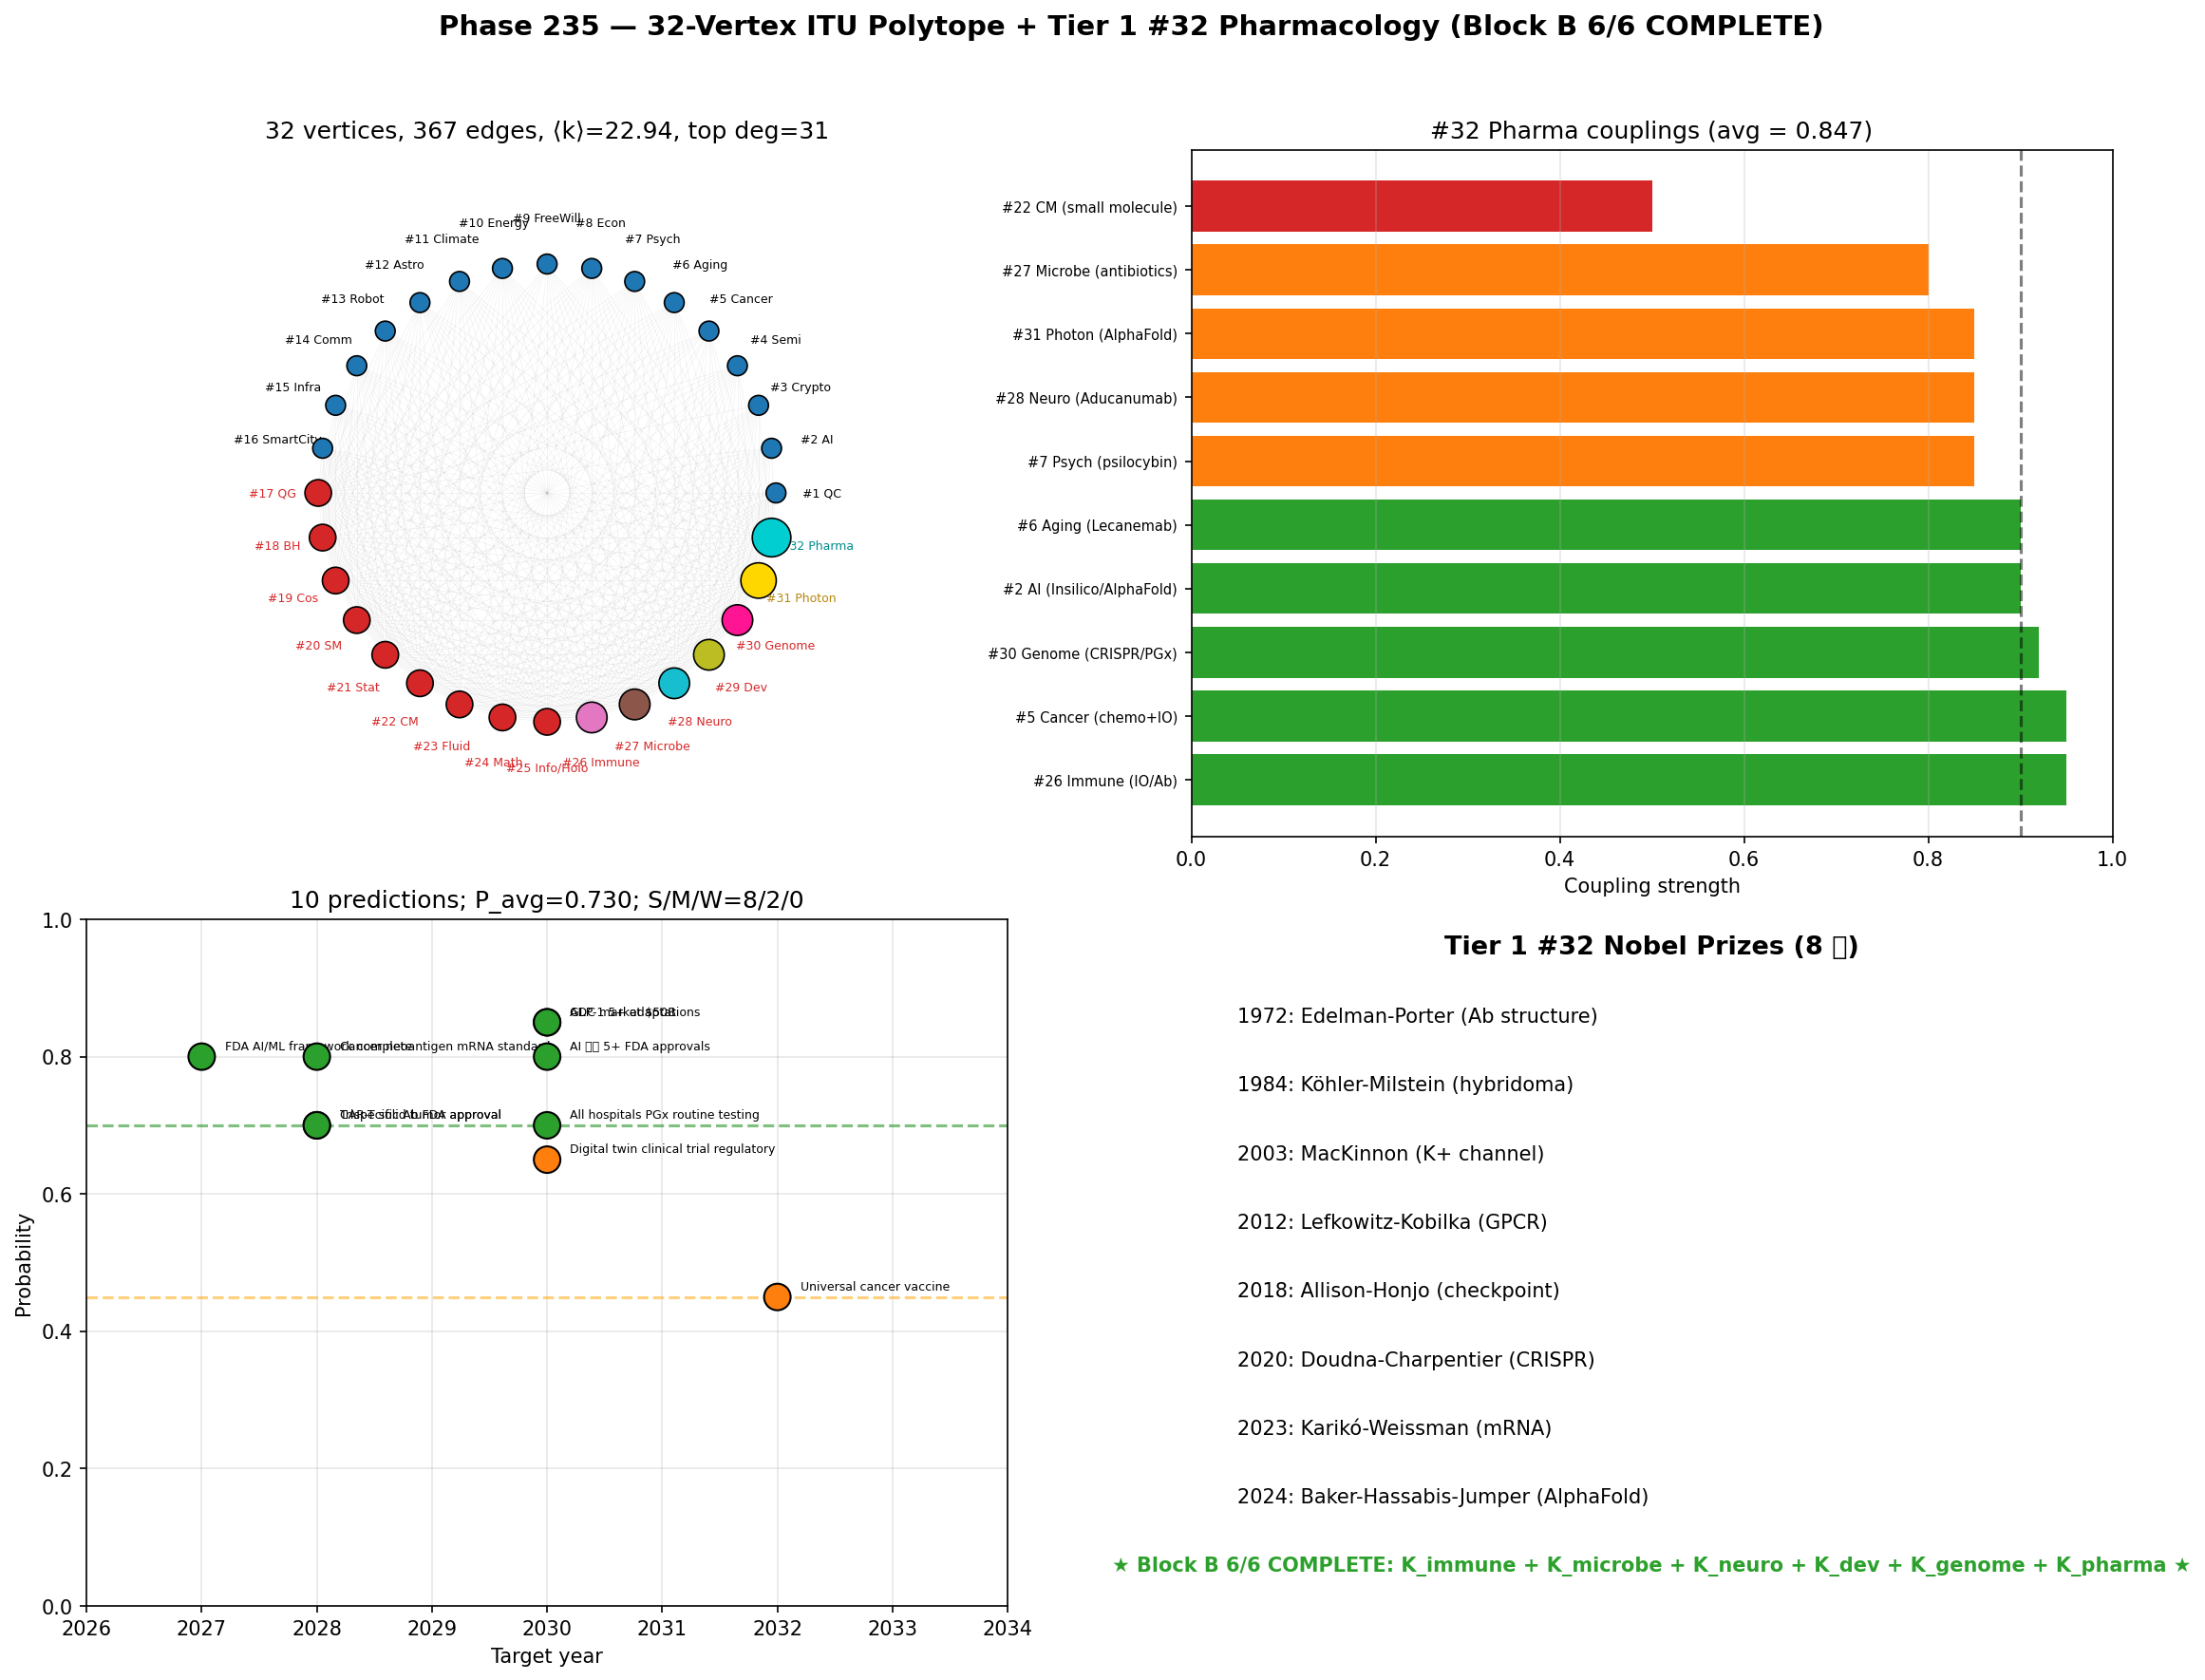

Recreate this plot in Python.
"""
Phase 235 — 32-vertex ITU polytope + Tier 1 #32 integration + 10 predictions

Outputs:
  - polytope_32vertex_pharma.png
  - polytope_32vertex_pharma_summary.json
"""

from __future__ import annotations

import json
from pathlib import Path

import matplotlib
matplotlib.use("Agg")
import matplotlib.pyplot as plt
import numpy as np

OUT_PNG = Path(__file__).with_name("polytope_32vertex_pharma.png")
OUT_JSON = Path(__file__).with_name("polytope_32vertex_pharma_summary.json")

rng = np.random.default_rng(20260716)

N = 32
vertex_full = [
    "QC", "AI", "Crypto", "Semi", "Cancer", "Aging", "Psych", "Econ", "FreeWill",
    "Energy", "Climate", "Astro", "Robot", "Comm", "Infra", "SmartCity",
    "QG", "BH", "Cos", "SM", "Stat", "CM", "Fluid", "Math", "Info/Holo",
    "Immune", "Microbe", "Neuro", "Dev", "Genome", "Photon", "Pharma",
]

adj = np.zeros((N, N), dtype=int)
block_A = list(range(16, 25))
for i in block_A:
    for j in block_A:
        if i != j: adj[i, j] = 1
for i in block_A:
    others = list(range(16))
    chosen = rng.choice(others, size=15, replace=False)
    for j in chosen:
        adj[i, j] = adj[j, i] = 1
for new_idx in [25, 26, 27, 28, 29, 30, 31]:
    for j in range(new_idx):
        adj[new_idx, j] = adj[j, new_idx] = 1

deg = adj.sum(axis=1)
edges = int(adj.sum() / 2)
mean_k = float(deg.mean())
max_k = int(deg.max())

pharma_strengths = {
    "#26 Immune (IO/Ab)":          0.95,
    "#5 Cancer (chemo+IO)":         0.95,
    "#30 Genome (CRISPR/PGx)":      0.92,
    "#2 AI (Insilico/AlphaFold)":   0.90,
    "#6 Aging (Lecanemab)":         0.90,
    "#7 Psych (psilocybin)":        0.85,
    "#28 Neuro (Aducanumab)":       0.85,
    "#31 Photon (AlphaFold)":       0.85,
    "#27 Microbe (antibiotics)":    0.80,
    "#22 CM (small molecule)":      0.50,
}
avg_strength = float(np.mean(list(pharma_strengths.values())))

predictions = [
    ("AI 創薬 5+ FDA approvals", 2030, 0.80, "Strong"),
    ("CAR-T solid tumor approval", 2028, 0.70, "Strong"),
    ("ADC market $50B", 2030, 0.85, "Strong"),
    ("GLP-1 5+ adaptations", 2030, 0.85, "Strong"),
    ("All hospitals PGx routine testing", 2030, 0.70, "Strong"),
    ("Cancer neoantigen mRNA standard", 2028, 0.80, "Strong"),
    ("FDA AI/ML framework complete", 2027, 0.80, "Strong"),
    ("Trispecific Ab FDA approval", 2028, 0.70, "Strong"),
    ("Digital twin clinical trial regulatory", 2030, 0.65, "Medium"),
    ("Universal cancer vaccine", 2032, 0.45, "Medium"),
]
P_grand = float(np.mean([p[2] for p in predictions]))
strong = sum(1 for p in predictions if p[3] == "Strong")
medium = sum(1 for p in predictions if p[3] == "Medium")
weak = sum(1 for p in predictions if p[3] == "Weak")

nobel_list = [
    "1972: Edelman-Porter (Ab structure)",
    "1984: Köhler-Milstein (hybridoma)",
    "2003: MacKinnon (K+ channel)",
    "2012: Lefkowitz-Kobilka (GPCR)",
    "2018: Allison-Honjo (checkpoint)",
    "2020: Doudna-Charpentier (CRISPR)",
    "2023: Karikó-Weissman (mRNA)",
    "2024: Baker-Hassabis-Jumper (AlphaFold)",
]

fig, axes = plt.subplots(2, 2, figsize=(16, 12))
fig.suptitle(
    "Phase 235 — 32-Vertex ITU Polytope + Tier 1 #32 Pharmacology (Block B 6/6 COMPLETE)",
    fontsize=14, fontweight="bold",
)

ax = axes[0, 0]
theta = np.linspace(0, 2*np.pi, N, endpoint=False)
pos_x = np.cos(theta); pos_y = np.sin(theta)
for i in range(N):
    for j in range(i + 1, N):
        if adj[i, j]:
            alpha_e = 0.05 if i < 16 and j < 16 else 0.12
            ax.plot([pos_x[i], pos_x[j]], [pos_y[i], pos_y[j]], "-",
                    color="gray", alpha=alpha_e, lw=0.3)
colors_v = []; sizes_v = []
for i in range(N):
    if i == 31:    colors_v.append("#00CED1"); sizes_v.append(380)  # cyan for Pharma
    elif i == 30:  colors_v.append("#FFD700"); sizes_v.append(320)
    elif 25 <= i <= 29:
        palette = ["#e377c2", "#8c564b", "#17becf", "#bcbd22", "#ff1493"]
        colors_v.append(palette[i - 25]); sizes_v.append(240)
    elif 16 <= i <= 24:
        colors_v.append("#d62728"); sizes_v.append(180)
    else:
        colors_v.append("#1f77b4"); sizes_v.append(100)
ax.scatter(pos_x, pos_y, c=colors_v, s=sizes_v, edgecolor="black", linewidth=0.8, zorder=5)
for i, name in enumerate(vertex_full):
    radius = 1.20
    label = f"#{i+1} {name}"
    if i == 31: color = "#008B8B"
    elif i == 30: color = "#B8860B"
    elif i < 16: color = "black"
    else: color = "#d62728"
    ax.annotate(label, (pos_x[i] * radius, pos_y[i] * radius),
                ha="center", va="center", fontsize=6, color=color)
ax.set_xlim(-1.5, 1.5); ax.set_ylim(-1.5, 1.5)
ax.set_aspect("equal"); ax.axis("off")
ax.set_title(f"32 vertices, {edges} edges, ⟨k⟩={mean_k:.2f}, top deg={max_k}")

ax = axes[0, 1]
p_names = list(pharma_strengths.keys()); strs = list(pharma_strengths.values())
colors_s = ["#2ca02c" if s >= 0.90 else "#ff7f0e" if s >= 0.7 else "#d62728" for s in strs]
ax.barh(range(len(p_names)), strs, color=colors_s)
ax.set_yticks(range(len(p_names))); ax.set_yticklabels(p_names, fontsize=7)
ax.set_xlabel("Coupling strength"); ax.set_xlim(0, 1)
ax.axvline(0.90, color="black", linestyle="--", alpha=0.5)
ax.set_title(f"#32 Pharma couplings (avg = {avg_strength:.3f})")
ax.grid(True, alpha=0.3, axis="x")

ax = axes[1, 0]
names_p = [p[0] for p in predictions]
years_p = [p[1] for p in predictions]
probs_p = [p[2] for p in predictions]
colors_p = ["#2ca02c" if p[3]=="Strong" else "#ff7f0e" if p[3]=="Medium" else "#d62728" for p in predictions]
ax.scatter(years_p, probs_p, c=colors_p, s=180, edgecolor="black", zorder=5)
for i, name in enumerate(names_p):
    ax.annotate(name, (years_p[i] + 0.2, probs_p[i] + 0.01), fontsize=6)
ax.axhline(0.70, color="green", linestyle="--", alpha=0.5)
ax.axhline(0.45, color="orange", linestyle="--", alpha=0.5)
ax.set_xlabel("Target year"); ax.set_ylabel("Probability")
ax.set_xlim(2026, 2034); ax.set_ylim(0, 1)
ax.set_title(f"10 predictions; P_avg={P_grand:.3f}; S/M/W={strong}/{medium}/{weak}")
ax.grid(True, alpha=0.3)

ax = axes[1, 1]
ax.axis("off")
ax.text(0.5, 0.95, "Tier 1 #32 Nobel Prizes (8 件)",
        ha="center", fontsize=13, fontweight="bold")
for i, nl in enumerate(nobel_list):
    ax.text(0.05, 0.85 - i * 0.10, nl, fontsize=10,
            color="#d62728" if "Nobel" in nl else "black")
ax.text(0.5, 0.05, "★ Block B 6/6 COMPLETE: K_immune + K_microbe + K_neuro + K_dev + K_genome + K_pharma ★",
        ha="center", fontsize=10, color="#2ca02c", fontweight="bold")

plt.tight_layout(rect=[0, 0, 1, 0.96])
plt.savefig(OUT_PNG, dpi=150, bbox_inches="tight")
plt.close(fig)

summary = {
    "phase": 235,
    "tier1_paper": 32,
    "block": "B_residual",
    "topic": "Tier 1 #32 integration + 32-vertex polytope",
    "milestone": "Pass-1 extension paper #2; Block B 6/6 COMPLETE",
    "polytope_32vertex": {
        "vertices": int(N),
        "edges": int(edges),
        "mean_degree": float(mean_k),
        "max_degree": int(max_k),
    },
    "pharma_couplings": pharma_strengths,
    "pharma_avg_coupling": float(avg_strength),
    "10_predictions": [
        {"prediction": p[0], "year": p[1], "P": p[2], "class": p[3]} for p in predictions
    ],
    "predictions_summary": {
        "grand_P_avg": float(P_grand),
        "strong": strong, "medium": medium, "weak": weak,
    },
    "K_pharma_structure": {
        "K_pharma_target":         "GPCR/RTK/channel/nuclear",
        "K_pharma_PK":             "ADME, CYP, half-life",
        "K_pharma_biologic":       "Ab, ADC, bispecific",
        "K_pharma_immune":         "Vaccines, IO, CAR-T",
        "K_pharma_AI":             "Insilico, Recursion, AlphaFold",
        "K_pharma_regulatory":     "FDA, ICH, adaptive trial",
        "K_pharma_pharmacogenomic": "CYP, HLA, personalized",
        "K_pharma_small_mol":      "Lipinski rule of 5",
    },
    "Nobel_Prize_coverage": {
        "count": 8,
        "names": nobel_list,
    },
    "Block_B_complete_6_papers": {
        "26": "Immune",
        "27": "Microbe",
        "28": "Neuro",
        "29": "Dev",
        "30": "Genome",
        "32": "Pharma",
    },
    "ITU_axiom_verification_count": 11,
    "outputs": {
        "figure": str(OUT_PNG.name),
        "summary_json": str(OUT_JSON.name),
    },
}

OUT_JSON.write_text(json.dumps(summary, indent=2, ensure_ascii=False), encoding="utf-8")
print(json.dumps(summary, indent=2, ensure_ascii=False))
